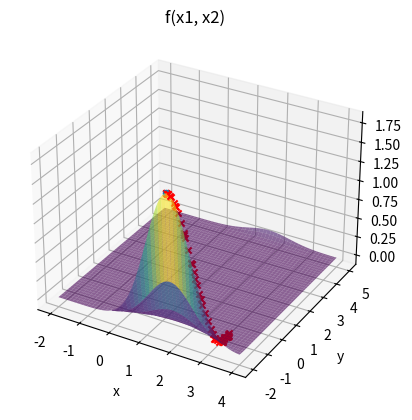

The script that saved this image:
import numpy as np
import matplotlib.pyplot as plt

#DANDO RUIM

def perturb(x, e):
    # return np.array([np.random.uniform(low=xi-e, high=xi+e) for xi in x])
    x_cand = np.random.uniform(low=x-e,high=x+e)

    x_cand = np.clip(x_cand, x_l, x_u)

    return x_cand

def f(x1, x2):
    termo1 = np.exp(-((x1**2) + (x2**2)))
    termo2 = (2*np.exp(-((x1-1.7)**2) + ((x2-1.7)**2)))

    return termo1 + termo2

max_int = 10000

x_l = [-2, -2]
x_u = [4, 5]

e = 0.1
max_viz = 20
melhoria = True
i = 0

x_opt = np.random.uniform(low=x_l, high=x_u, size=2)
f_opt = f(x_opt[0], x_opt[1])

# 3D
fig = plt.figure()
ax = fig.add_subplot(111, projection='3d')

x1_vals = np.linspace(x_l[0], x_u[0], 100)
x2_vals = np.linspace(x_l[1], x_u[1], 100)
X1, X2 = np.meshgrid(x1_vals, x2_vals)

ax.plot_surface(X1, X2, f(X1, X2), cmap='viridis', alpha=0.6)
# 3D

while i < max_int and melhoria:
    melhoria = False

    for j in range(max_viz):
        x_cand = perturb(x_opt, e)
        f_cand = f(x_cand[0], x_cand[1])
        
        if f_cand > f_opt:
            x_opt = x_cand
            f_opt = f_cand
            melhoria = True
            ax.scatter(x_opt[0], x_opt[1], f_opt, color='r', marker='x')
            break
    
    i += 1

# Plot com marcacao
# ax.scatter(x_opt[0], x_opt[1], f_opt, color='r', marker='x', s=100, linewidth=3) 

ax.scatter(x_opt[0], x_opt[1], f_opt)
ax.set_xlabel('x')
ax.set_ylabel('y')
ax.set_zlabel('z')
ax.set_title('f(x1, x2)')

plt.show()

bp = 1